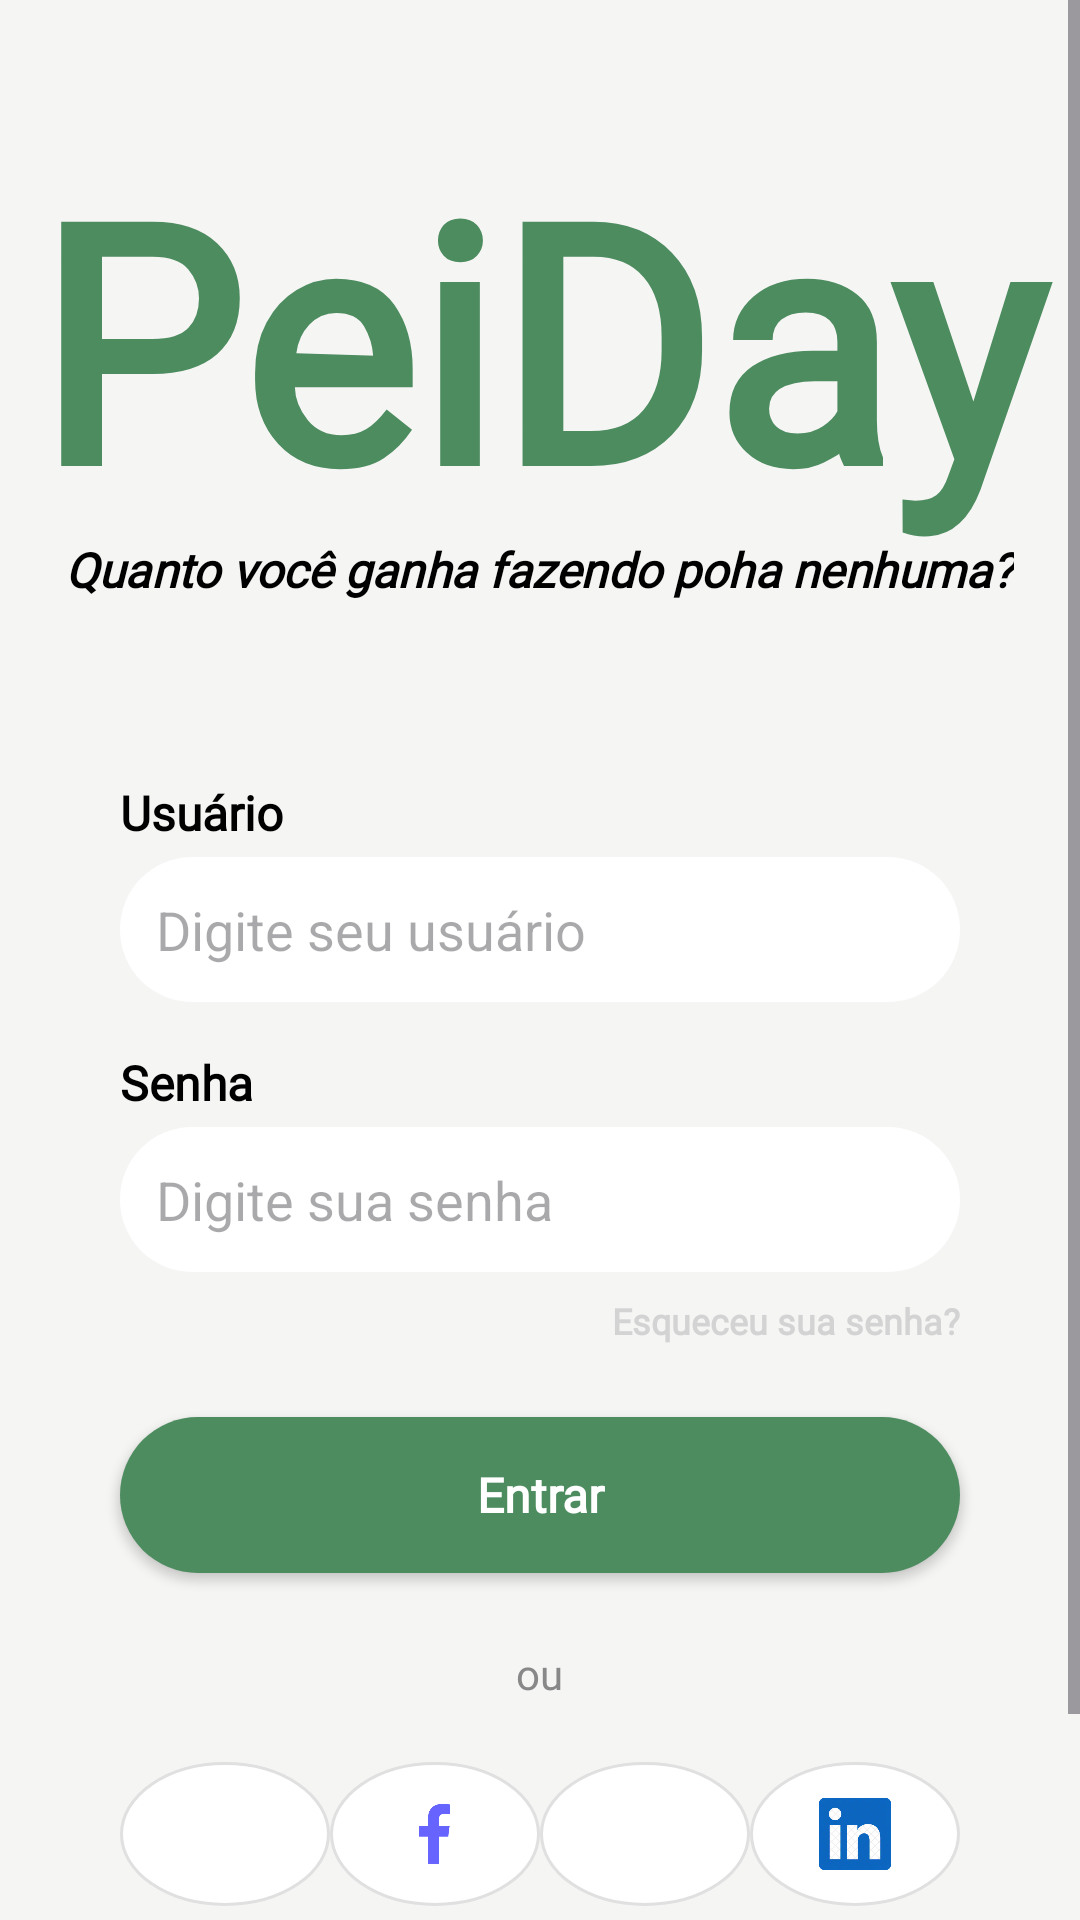

The Android layout XML behind this screen, and the referenced resources:
<!-- AndroidManifest.xml: application theme Theme.PeyDey -->
<!-- res/layout/login_activity_page.xml -->
<?xml version="1.0" encoding="utf-8"?>
<androidx.constraintlayout.widget.ConstraintLayout xmlns:android="http://schemas.android.com/apk/res/android"
    android:layout_width="match_parent"
    android:layout_height="match_parent"
    xmlns:app="http://schemas.android.com/apk/res-auto">

    <ScrollView
        android:layout_width="match_parent"
        android:layout_height="match_parent"
        android:fillViewport="true"
        app:layout_constraintTop_toTopOf="parent"
        app:layout_constraintBottom_toBottomOf="parent"
        app:layout_constraintStart_toStartOf="parent"
        app:layout_constraintEnd_toEndOf="parent">

        <LinearLayout
            android:layout_width="match_parent"
            android:layout_height="wrap_content"
            android:background="#f5f5f4"
            android:gravity="center_horizontal"
            android:orientation="vertical"
            android:paddingBottom="32dp">

            
            <LinearLayout
                android:layout_width="350dp"
                android:layout_height="200dp"
                android:layout_marginTop="20dp"
                android:gravity="center"
                android:orientation="vertical">

                <TextView
                    android:id="@+id/title_menu"
                    android:layout_width="345dp"
                    android:layout_height="140dp"
                    android:fontFamily="@font/baloo2"
                    android:gravity="center"
                    android:text="PeiDay"
                    android:textColor="#4C8C5F"
                    android:textFontWeight="800"
                    android:textSize="110sp"
                    android:textStyle="bold" />

                <TextView
                    android:id="@+id/label_text_menu"
                    android:layout_width="wrap_content"
                    android:layout_height="wrap_content"
                    android:fontFamily="@font/inter"
                    android:text="Quanto você ganha fazendo poha nenhuma?"
                    android:textColor="#000000"
                    android:textSize="16sp"
                    android:textStyle="bold|italic" />
            </LinearLayout>

            
            <TextView
                android:id="@+id/usuario"
                android:layout_width="280dp"
                android:layout_height="wrap_content"
                android:layout_marginTop="40dp"
                android:fontFamily="@font/inter"
                android:text="Usuário"
                android:textColor="#000000"
                android:textSize="16sp"
                android:textStyle="bold" />

            <EditText
                android:id="@+id/username"
                android:layout_width="280dp"
                android:layout_height="wrap_content"
                android:layout_marginTop="4dp"
                android:layout_marginBottom="16dp"
                android:background="@drawable/css"
                android:hint="Digite seu usuário"
                android:inputType="textPersonName"
                android:padding="12dp"
                android:textColor="#000000" />

            
            <TextView
                android:id="@+id/senha"
                android:layout_width="280dp"
                android:layout_height="wrap_content"
                android:fontFamily="@font/inter"
                android:text="Senha"
                android:textColor="#000000"
                android:textSize="16sp"
                android:textStyle="bold" />

            <EditText
                android:id="@+id/password"
                android:layout_width="280dp"
                android:layout_height="wrap_content"
                android:layout_marginTop="4dp"
                android:layout_marginBottom="8dp"
                android:background="@drawable/css"
                android:hint="Digite sua senha"
                android:inputType="textPassword"
                android:padding="12dp"
                android:textColor="#000000" />

            
            <TextView
                android:id="@+id/redefinir_senha"
                android:layout_width="280dp"
                android:layout_height="wrap_content"
                android:layout_marginBottom="24dp"
                android:fontFamily="@font/inter"
                android:gravity="end"
                android:text="Esqueceu sua senha?"
                android:textColor="#D3D3D3"
                android:textSize="12sp"
                android:textStyle="bold" />

            
            <Button
                android:id="@+id/btn_entrar"
                android:layout_width="280dp"
                android:layout_height="52dp"
                android:layout_marginBottom="24dp"
                android:background="@drawable/botao_login"
                android:fontFamily="@font/inter"
                android:text="Entrar"
                android:textAllCaps="false"
                android:textColor="#FFFFFF"
                android:textSize="16sp"
                android:textStyle="bold" />

            
            <TextView
                android:layout_width="wrap_content"
                android:layout_height="wrap_content"
                android:layout_marginBottom="20dp"
                android:fontFamily="@font/inter"
                android:text="ou"
                android:textColor="#888888"
                android:textSize="14sp" />

            
            <LinearLayout
                android:layout_width="280dp"
                android:layout_height="wrap_content"
                android:gravity="center"
                android:orientation="horizontal"
                android:weightSum="4">

                <ImageView
                    android:id="@+id/btn_google"
                    android:layout_width="48dp"
                    android:layout_height="48dp"
                    android:layout_weight="1"
                    android:background="@drawable/circle_social_background"
                    android:contentDescription="Entrar com Google"
                    android:padding="12dp"
                    android:src="@drawable/ic_google" />

                <ImageView
                    android:id="@+id/btn_facebook"
                    android:layout_width="48dp"
                    android:layout_height="48dp"
                    android:layout_weight="1"
                    android:background="@drawable/circle_social_background"
                    android:contentDescription="Entrar com Facebook"
                    android:padding="12dp"
                    android:src="@drawable/ic_facebook" />

                <ImageView
                    android:id="@+id/btn_twitter"
                    android:layout_width="48dp"
                    android:layout_height="48dp"
                    android:layout_weight="1"
                    android:background="@drawable/circle_social_background"
                    android:contentDescription="Entrar com Twitter"
                    android:padding="12dp"
                    android:src="@drawable/ic_x" />

                <ImageView
                    android:id="@+id/btn_linkedin"
                    android:layout_width="48dp"
                    android:layout_height="48dp"
                    android:layout_weight="1"
                    android:background="@drawable/circle_social_background"
                    android:contentDescription="Entrar com LinkedIn"
                    android:padding="12dp"
                    android:src="@drawable/ic_linkedin" />
            </LinearLayout>

            
            <LinearLayout
                android:layout_width="wrap_content"
                android:layout_height="wrap_content"
                android:layout_marginTop="32dp"
                android:orientation="horizontal">

                <TextView
                    android:layout_width="wrap_content"
                    android:layout_height="wrap_content"
                    android:fontFamily="@font/inter"
                    android:text="Não tem uma conta? "
                    android:textColor="#000000"
                    android:textSize="13sp" />

                <TextView
                    android:id="@+id/cadastrar"
                    android:layout_width="wrap_content"
                    android:layout_height="wrap_content"
                    android:fontFamily="@font/inter"
                    android:text="Cadastre-se"
                    android:textColor="#4C8C5F"
                    android:textSize="13sp"
                    android:textStyle="bold" />
            </LinearLayout>

        </LinearLayout>
    </ScrollView>

</androidx.constraintlayout.widget.ConstraintLayout>
<!-- resources referenced by this layout -->
<resources>
  <!-- drawable botao_login (drawable) -->
  <?xml version="1.0" encoding="utf-8"?>
  <shape xmlns:android="http://schemas.android.com/apk/res/android"
      android:shape="rectangle">
  
      <solid android:color="#4C8C5F" />
      <corners android:radius="28dp" />
  
  </shape>
  <!-- drawable circle_social_background (drawable) -->
  <?xml version="1.0" encoding="utf-8"?>
  <shape xmlns:android="http://schemas.android.com/apk/res/android"
      android:shape="oval">
  
      <solid android:color="#FFFFFF" />
      <stroke
          android:width="1dp"
          android:color="#E0E0E0" />
  
  </shape>
  <!-- drawable css (drawable) -->
  <?xml version="1.0" encoding="utf-8"?>
  <shape xmlns:android="http://schemas.android.com/apk/res/android"
      android:shape="rectangle">
      <solid android:color="#FFFFFF"/>
      <corners android:radius="24dp"/>
      <padding
          android:left="20dp"
          android:right="20dp"
          android:bottom="20dp"
          android:top="20dp"/>
  </shape>
  <!-- drawable ic_facebook: webp bitmap (drawable, 2536 bytes) -->
  <!-- drawable ic_linkedin: webp bitmap (drawable, 8416 bytes) -->
  <style name="Theme.PeyDey" parent="Base.Theme.PeyDey" />
  <style name="Base.Theme.PeyDey" parent="Theme.Material3.DayNight.NoActionBar">
          
      </style>
</resources>
